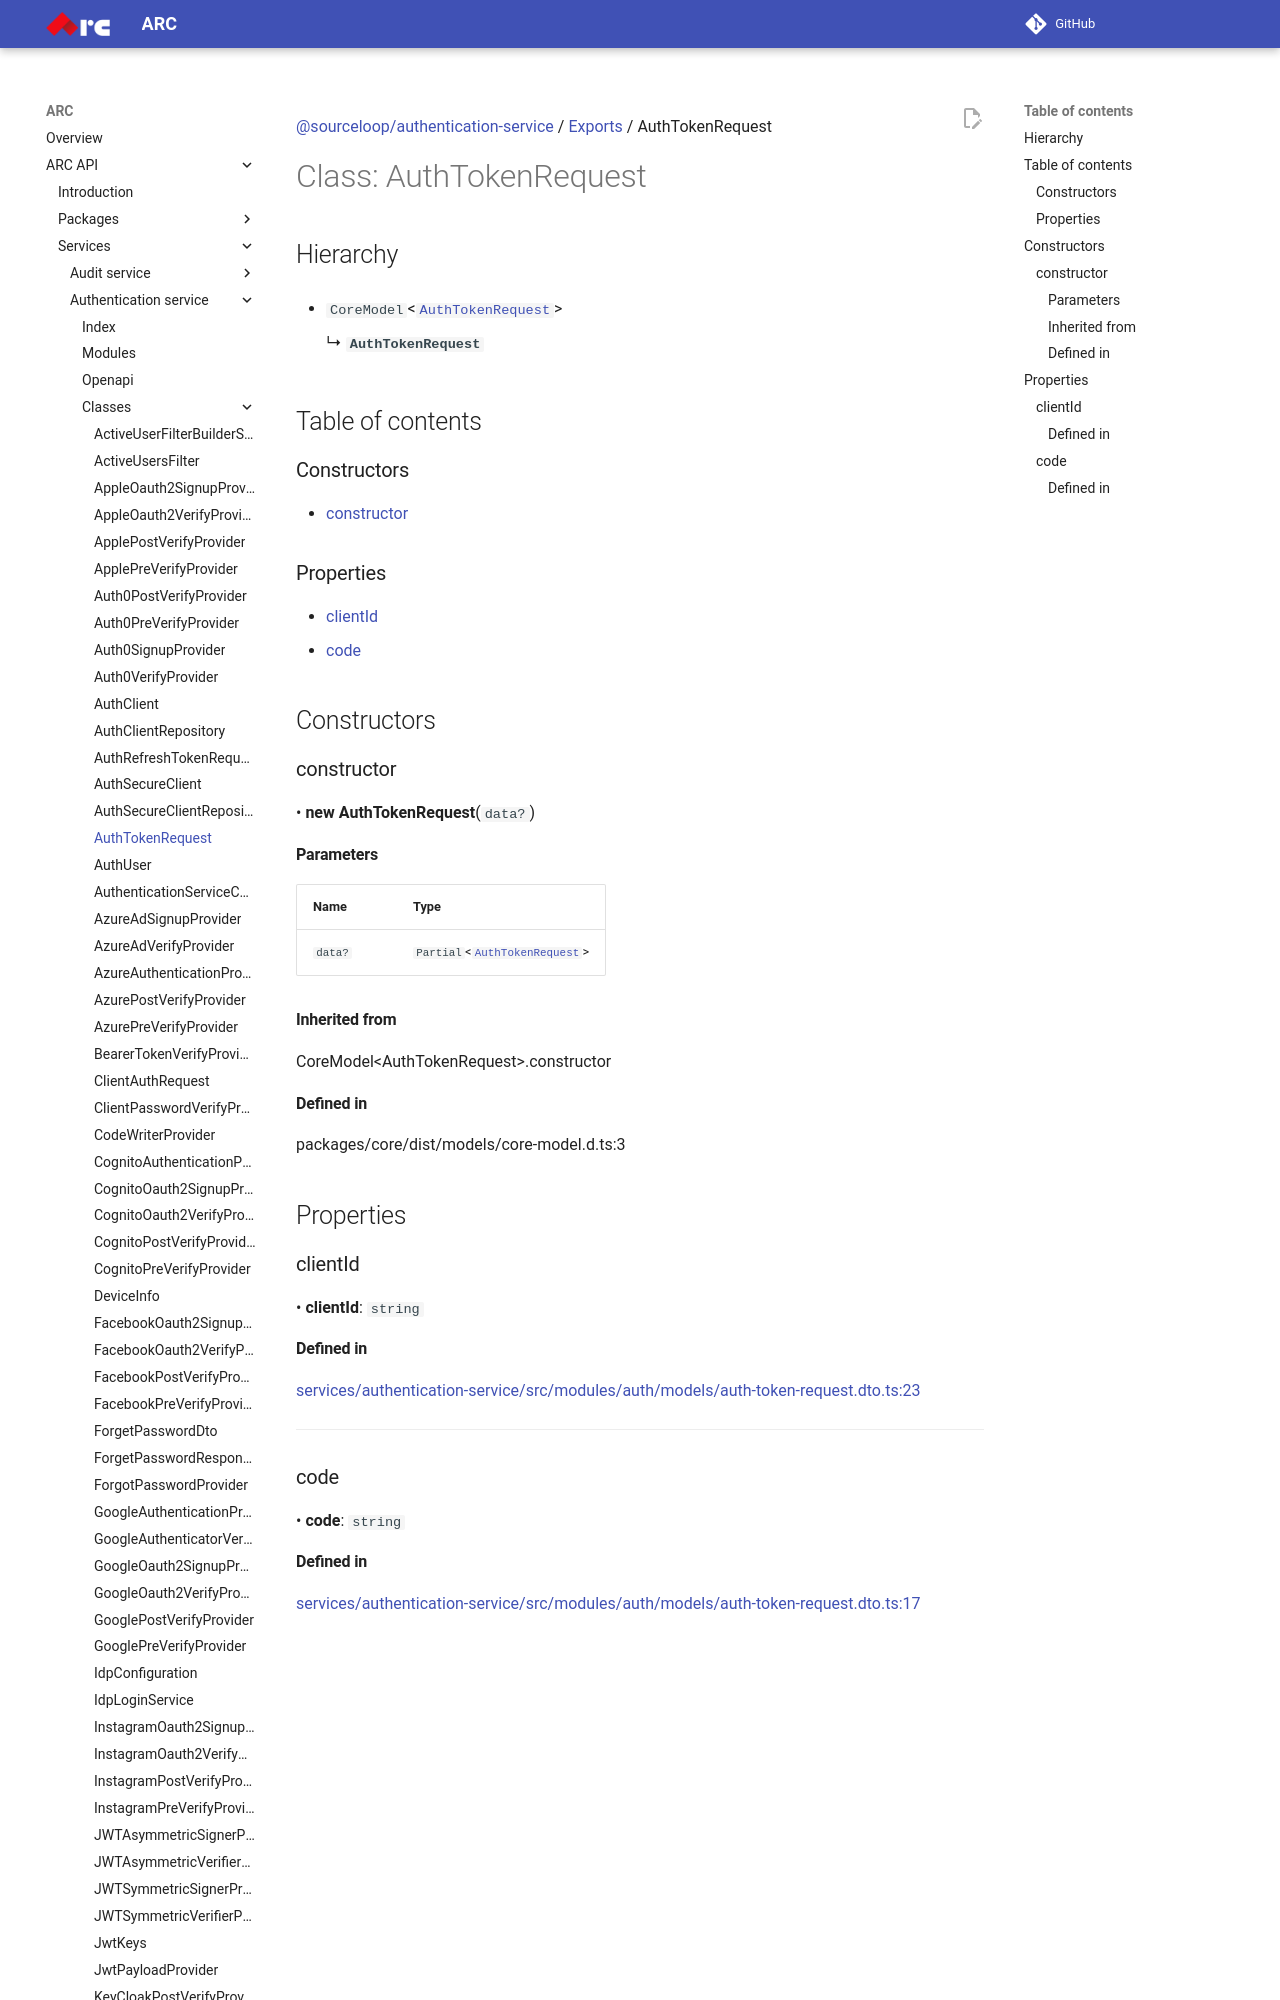

repository: sourcefuse/arc-docs · page: arc-api-docs/services/authentication-service/classes/AuthTokenRequest/index.html · generator: mkdocs

[@sourceloop/authentication-service](../README.md) / [Exports](../modules.md) / AuthTokenRequest

# Class: AuthTokenRequest

## Hierarchy

- `CoreModel`<[`AuthTokenRequest`](AuthTokenRequest.md)\>

  ↳ **`AuthTokenRequest`**

## Table of contents

### Constructors

- [constructor](AuthTokenRequest.md#constructor)

### Properties

- [clientId](AuthTokenRequest.md#clientid)
- [code](AuthTokenRequest.md#code)

## Constructors

### constructor

• **new AuthTokenRequest**(`data?`)
